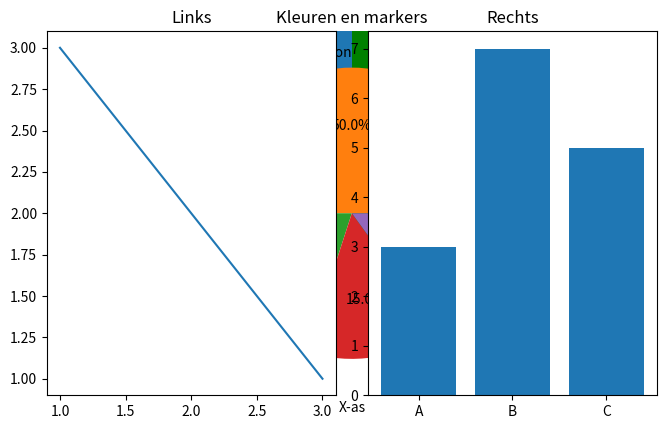

This chart was generated by the following Python code:
# Voorbeelden – Les 19: Grafieken en Visualisaties

import matplotlib.pyplot as plt

# 1. Lijngrafiek
x = [1, 2, 3, 4, 5]
y = [2, 4, 6, 8, 10]
plt.plot(x, y)
plt.show()

# 2. Labels en titel
plt.plot(x, y)
plt.title("Eenvoudige Lijngrafiek")
plt.xlabel("X-as")
plt.ylabel("Y-as")
plt.show()

# 3. Meerdere lijnen
y2 = [1, 3, 5, 7, 9]
plt.plot(x, y, label="Lijn 1")
plt.plot(x, y2, label="Lijn 2")
plt.legend()
plt.show()

# 4. Staafdiagram
namen = ["Ozgur", "Emma", "Lars", "Sara"]
scores = [85, 90, 78, 95]
plt.bar(namen, scores)
plt.title("Scores per student")
plt.show()

# 5. Horizontaal
plt.barh(namen, scores, color="green")
plt.title("Horizontale staafdiagram")
plt.show()

# 6. Cirkeldiagram
labels = ["Python", "Java", "C++", "JavaScript"]
aandeel = [50, 20, 15, 15]
plt.pie(aandeel, labels=labels, autopct="%1.1f%%")
plt.title("Talenvoorkeur")
plt.show()

# 7. Scatter plot
x = [5, 7, 8, 10, 12]
y = [12, 14, 15, 18, 20]
plt.scatter(x, y)
plt.title("Puntenplot")
plt.show()

# 8. Opslaan
plt.plot([1, 2, 3], [3, 2, 5])
plt.savefig("grafiek.png")

# 9. Kleuren
plt.plot(x, y, color="red", linestyle="--", marker="o")
plt.title("Kleuren en markers")
plt.show()

# 10. Subplots
plt.subplot(1, 2, 1)
plt.plot([1, 2, 3], [3, 2, 1])
plt.title("Links")

plt.subplot(1, 2, 2)
plt.bar(["A", "B", "C"], [3, 7, 5])
plt.title("Rechts")

plt.tight_layout()
plt.show()
